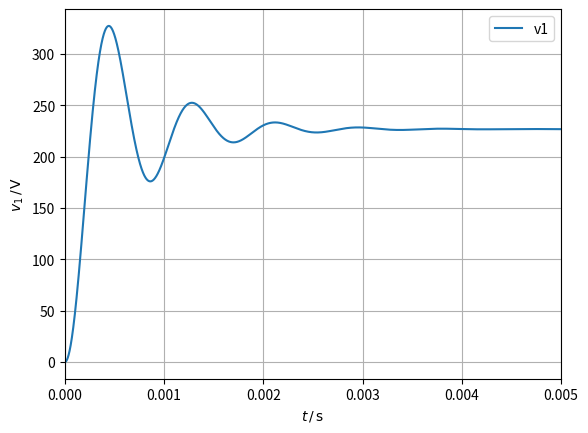

Recreate this plot in Python.
from scipy.integrate import odeint
import numpy as np
import matplotlib.pyplot as plt
# Scipy example for 2_node_MG_model using ODEint
# from util import config

ts = 1e-4
t_end = 0.005
steps = int(1 / ts)
f0 = 50
V_eff = 230 * np.sqrt(2)

R = 0.4
L = 2.3e-3
C = 10e-6
LT = 2.3e-3
RLoad = 14

R1 = R
L1 = L
C1 = C
R2 = R
L2 = L
C2 = C
LT1 = LT
LT2 = LT
RT1 = R
RT2 = R

t = np.linspace(0, t_end, steps)

num_episodes = 1  # number of simulation episodes


def env_model_ode(x, t):  # , arg):

    # y = array([i1, v1, iT1, i2, v2, iT2])
    i1 = x[0]
    v1 = x[1]
    iT1 = x[2]
    i2 = x[3]
    v2 = x[4]
    iT2 = x[5]

    # vi1 = V_eff * np.sin(2 * np.pi * f0 * t)
    # vi2 = V_eff * np.sin(2 * np.pi * f0 * t + 0.5)
    vi1 = 230
    vi2 = 230

    iLoad = iT1 + iT2

    di1 = (vi1 - v1) / L1 - R1 / L1 * i1
    dv1 = (i1 - iT1) / C1
    diT1 = v1 / LT1 - RT1 / LT1 * iT1 - RLoad / LT1 * iLoad

    di2 = (vi2 - v2) / L2 - R2 / L2 * i2
    dv2 = (i2 - iT2) / C2
    diT2 = v2 / LT2 - RT2 / LT2 * iT2 - RLoad / LT2 * iLoad

    return np.array([di1, dv1, diT1, di2, dv2, diT2])


if __name__ == '__main__':
    i10 = 0
    v10 = 0
    iT10 = 0
    i20 = 0
    v20 = 0
    iT20 = 0
    t0 = 0

    # x0 = np.array([i10, v10, iT10, i20, v20, iT20])
    x0 = [i10, v10, iT10, i20, v20, iT20]

    f_list = []
    u_list = []

    result = odeint(env_model_ode, x0, t)
    # ys = np.array(ys).flatten()

    plt.plot(t, result[:steps, 1], label='v1')
    # plt.plot(t,result[:steps,0], label = 'i1')
    plt.xlabel(r'$t\,/\,\mathrm{s}$')
    plt.ylabel('$v_{\mathrm{1}}\,/\,\mathrm{V}$')
    # plt.title('{}'.format())
    plt.legend()
    plt.grid()
    plt.xlim([0, 0.005])
    # plt.ylim([49.25,50.1])
    plt.show()
